Photos from the image-classification dataset "data" in the GitHub repository poleval/2026-polocrbench. Its 3 classes are: real, real degraded, real handwritten.

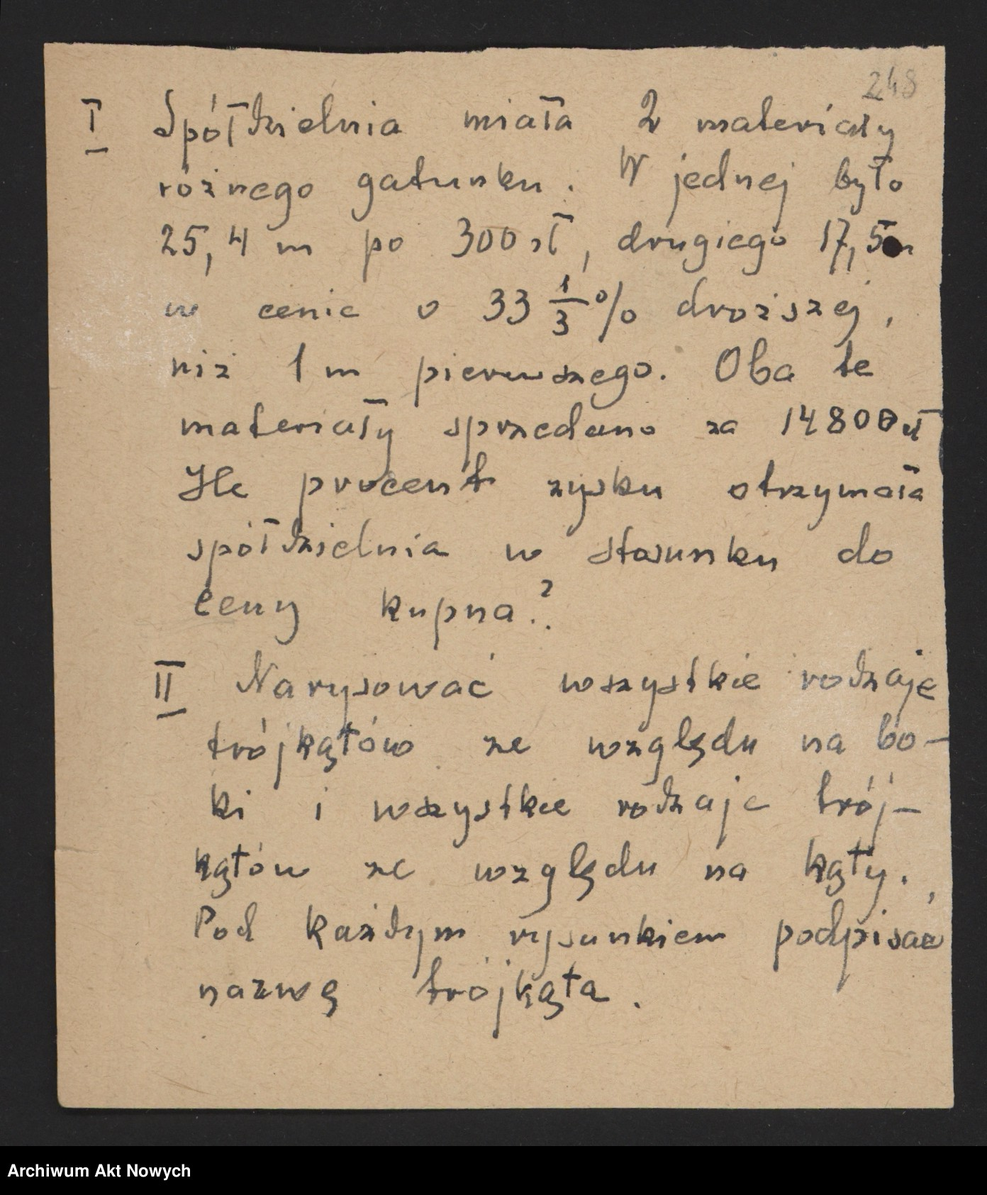
Label: real handwritten

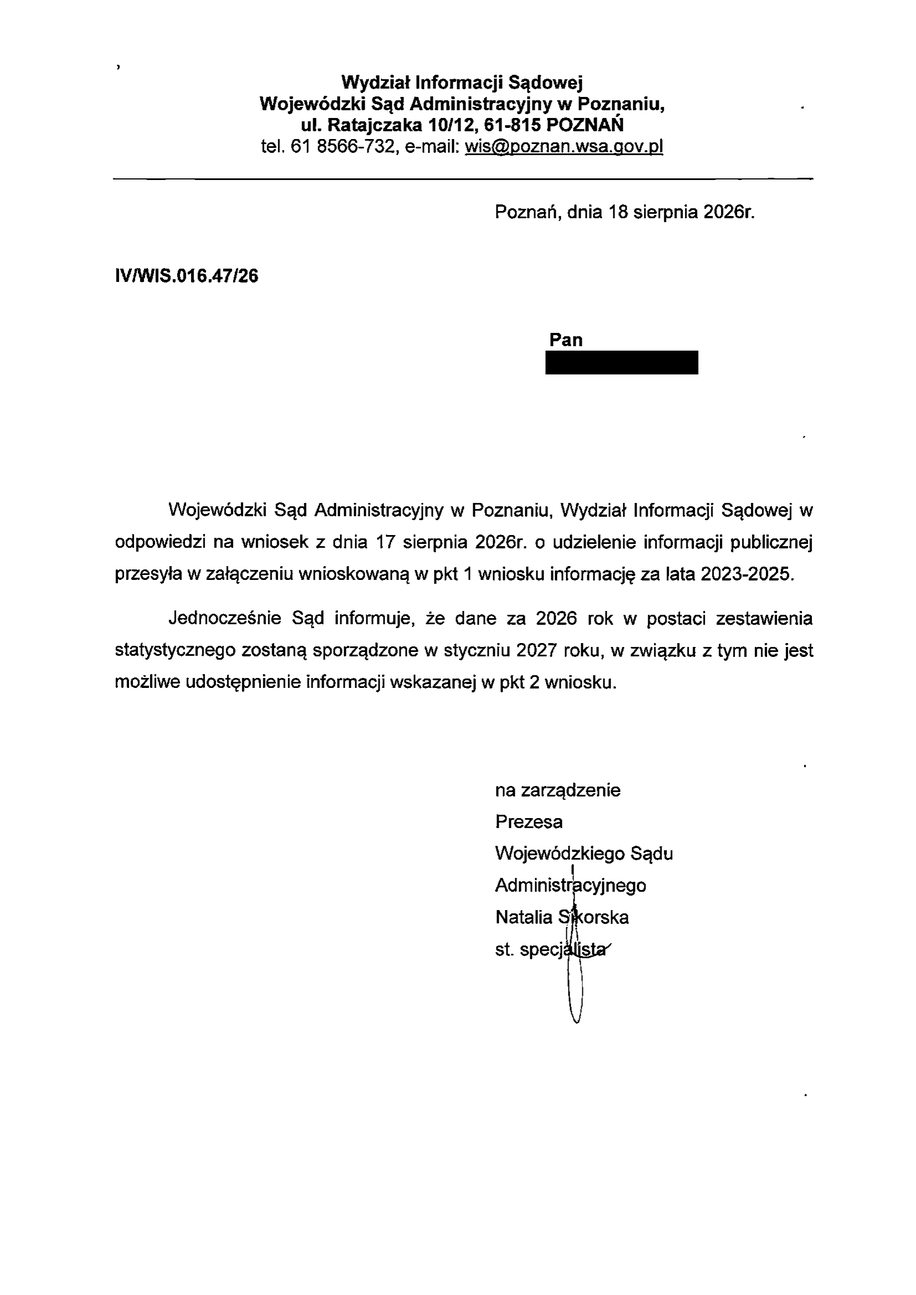
Label: real

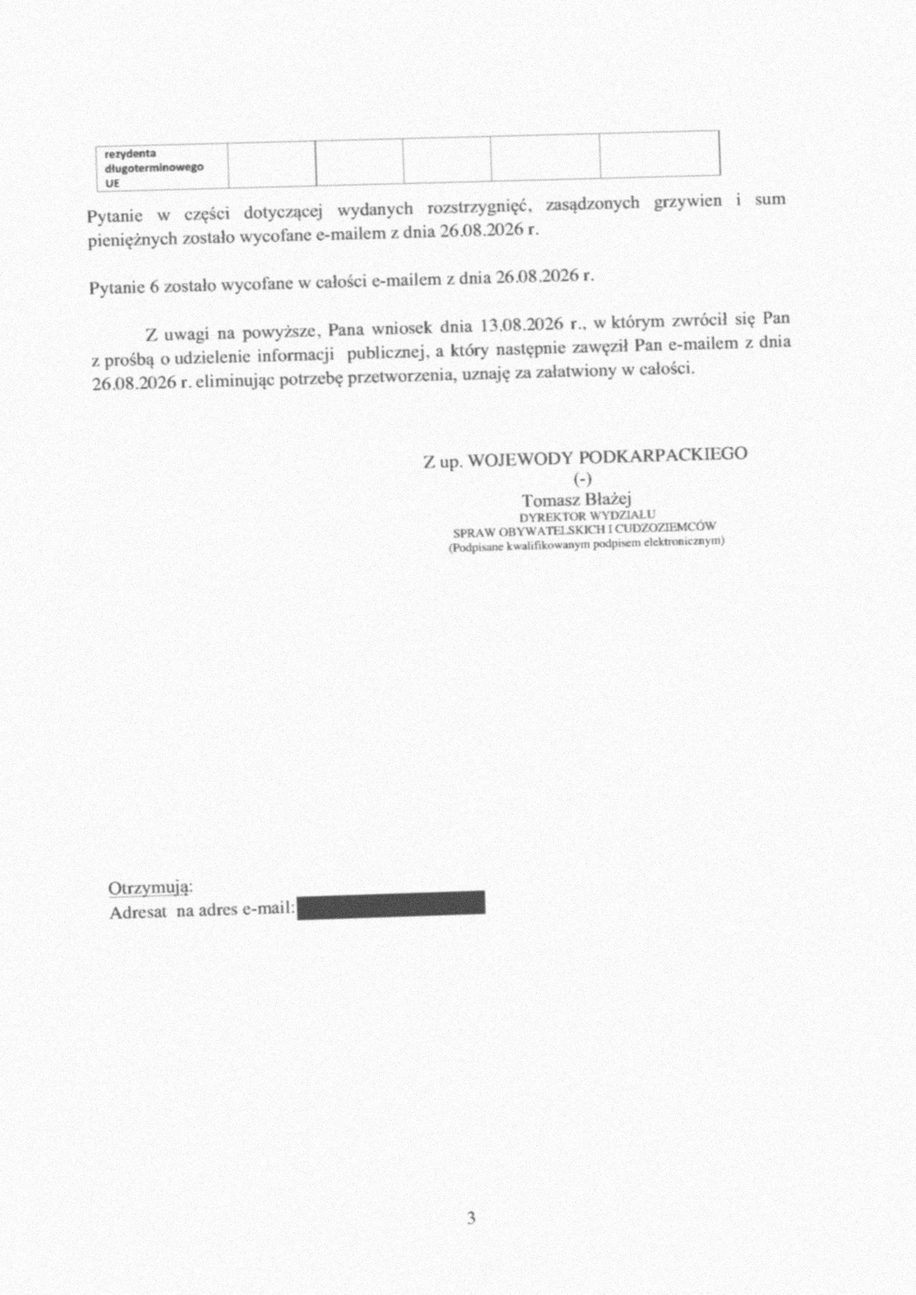
Label: real degraded

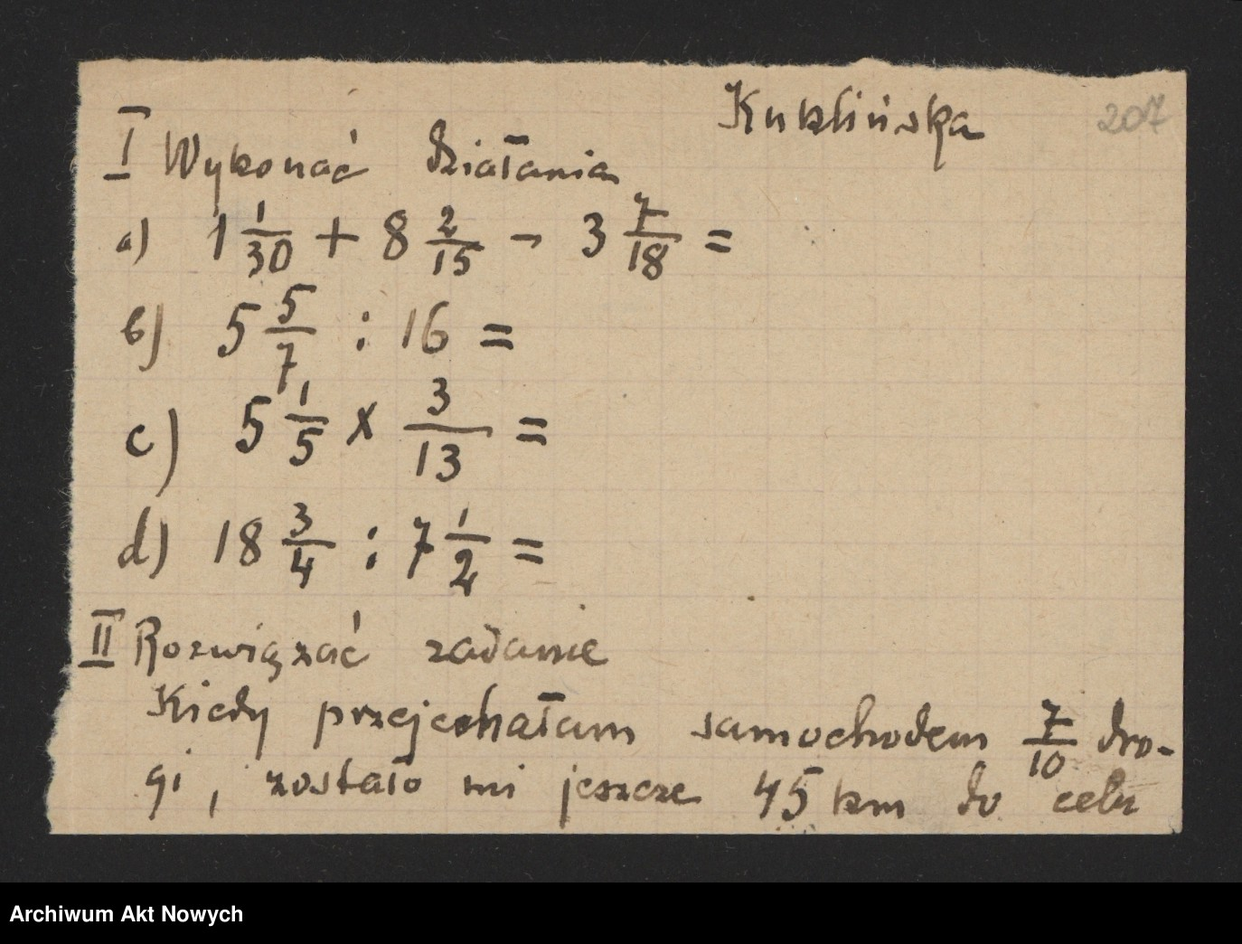
Label: real handwritten

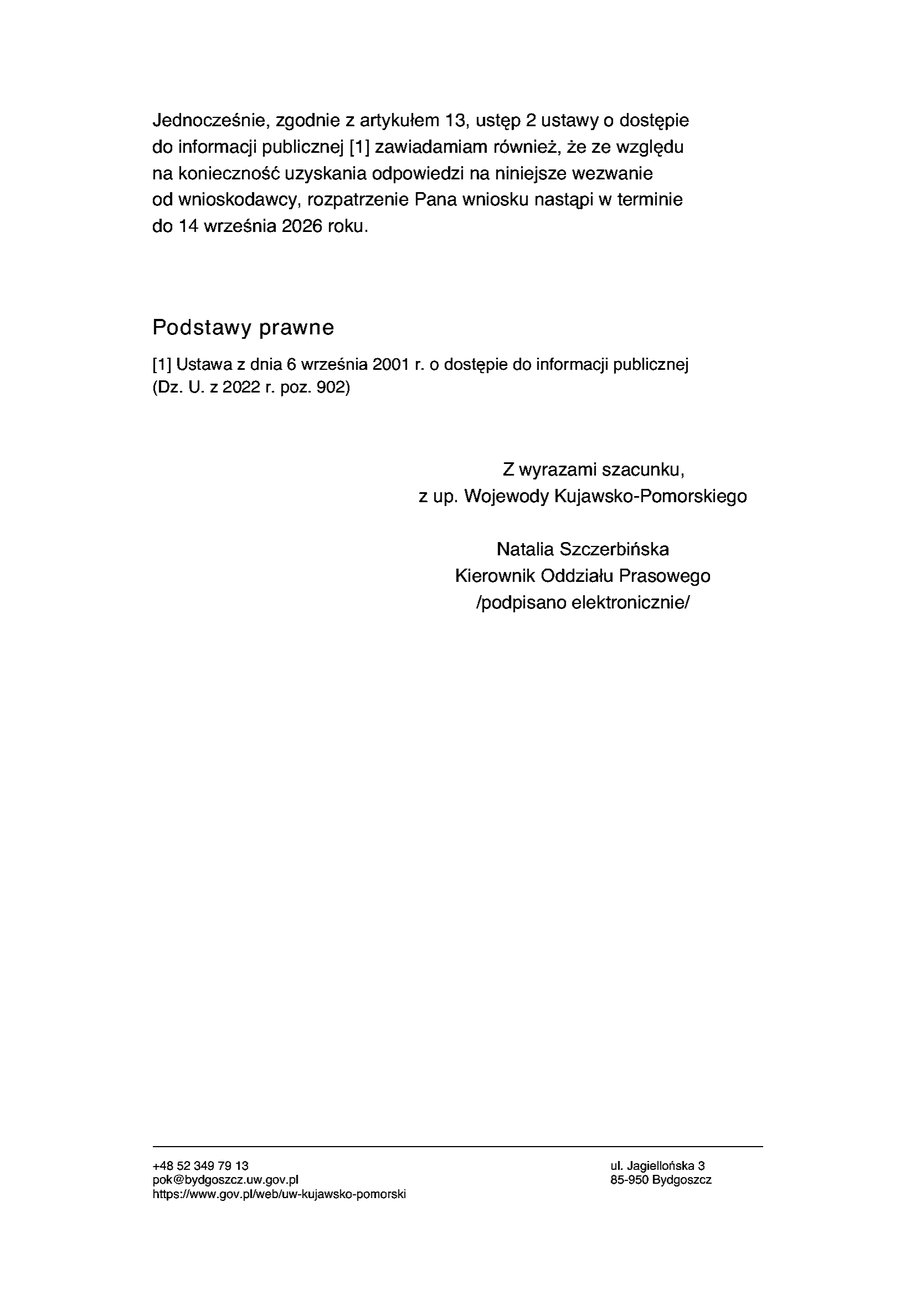
Label: real

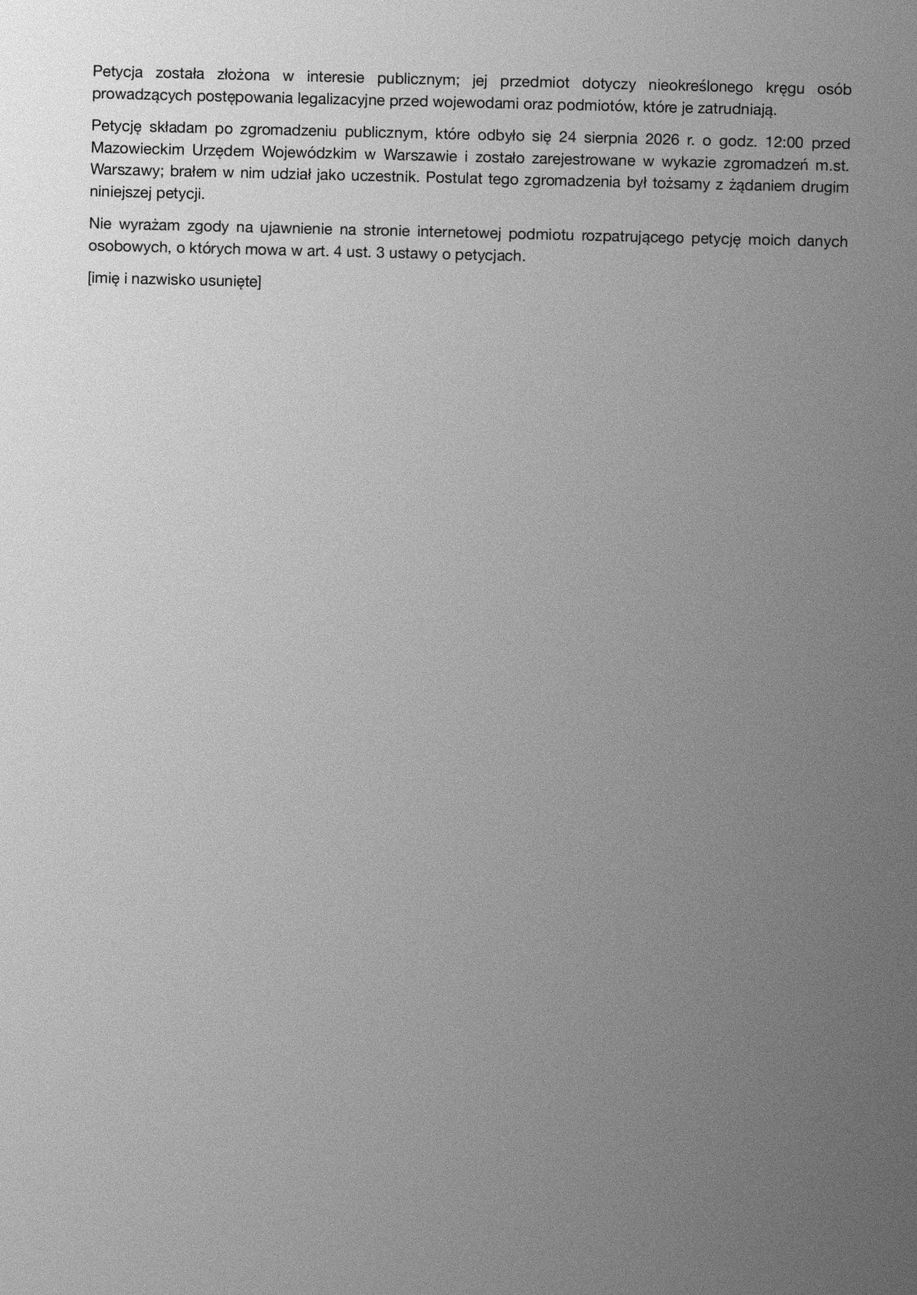
Label: real degraded
